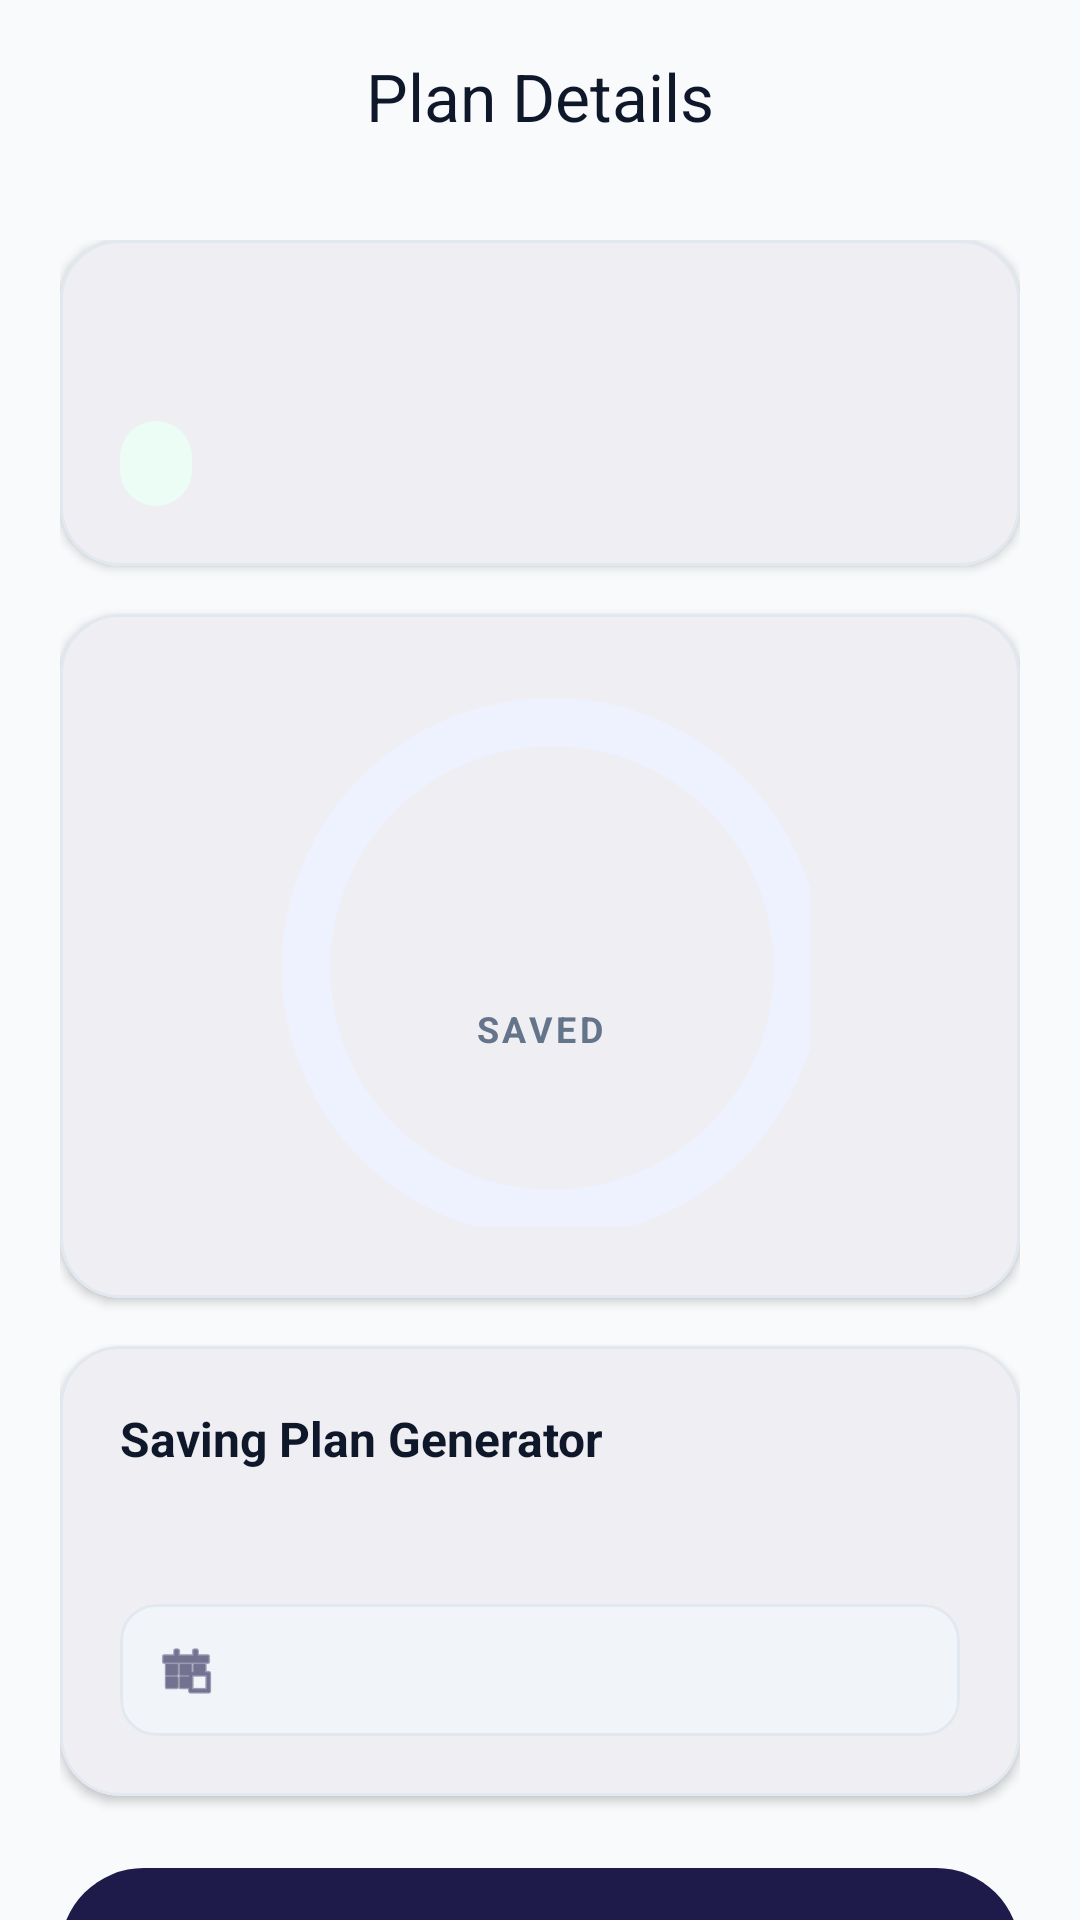

This screen was rendered from an Android layout file. Write that file and the resources it references.
<!-- AndroidManifest.xml: activity theme Theme.Savingsly -->
<!-- res/layout/activity_plan_details.xml -->
<?xml version="1.0" encoding="utf-8"?>
<androidx.coordinatorlayout.widget.CoordinatorLayout xmlns:android="http://schemas.android.com/apk/res/android"
    xmlns:app="http://schemas.android.com/apk/res-auto"
    xmlns:tools="http://schemas.android.com/tools"
    android:layout_width="match_parent"
    android:layout_height="match_parent"
    android:background="@color/finly_background">

    <com.google.android.material.appbar.AppBarLayout
        android:layout_width="match_parent"
        android:layout_height="wrap_content"
        android:background="@color/finly_background"
        app:elevation="0dp">

        <com.google.android.material.appbar.MaterialToolbar
            android:id="@+id/toolbar"
            android:layout_width="match_parent"
            android:layout_height="?attr/actionBarSize"
            android:background="@color/finly_background"
            app:navigationIcon="@drawable/ic_arrow_back"
            app:navigationIconTint="@color/finly_text_primary"
            app:title="Plan Details"
            app:titleCentered="true"
            app:titleTextColor="@color/finly_text_primary" />

    </com.google.android.material.appbar.AppBarLayout>

    <androidx.core.widget.NestedScrollView
        android:layout_width="match_parent"
        android:layout_height="match_parent"
        app:layout_behavior="@string/appbar_scrolling_view_behavior">

        <LinearLayout
            android:layout_width="match_parent"
            android:layout_height="wrap_content"
            android:orientation="vertical"
            android:paddingHorizontal="@dimen/spacing_20"
            android:paddingTop="@dimen/spacing_16"
            android:paddingBottom="@dimen/spacing_32">

            
            <com.google.android.material.card.MaterialCardView
                style="@style/Widget.Finly.Card.Elevated"
                android:layout_width="match_parent"
                android:layout_height="wrap_content">

                <LinearLayout
                    android:layout_width="match_parent"
                    android:layout_height="wrap_content"
                    android:orientation="vertical"
                    android:padding="@dimen/spacing_20">

                    <TextView
                        android:id="@+id/tv_detail_name"
                        android:layout_width="wrap_content"
                        android:layout_height="wrap_content"
                        android:textColor="@color/finly_text_primary"
                        android:textSize="24sp"
                        android:textStyle="bold"
                        tools:text="New Laptop Goal" />

                    <TextView
                        android:id="@+id/tv_detail_target"
                        android:layout_width="wrap_content"
                        android:layout_height="wrap_content"
                        android:layout_marginTop="@dimen/spacing_8"
                        android:background="@drawable/badge_green"
                        android:paddingHorizontal="@dimen/spacing_12"
                        android:paddingVertical="@dimen/spacing_4"
                        android:textColor="@color/finly_green_dark"
                        android:textSize="15sp"
                        android:textStyle="bold"
                        tools:text="Target: ₱ 15,000.00" />

                </LinearLayout>

            </com.google.android.material.card.MaterialCardView>

            
            <com.google.android.material.card.MaterialCardView
                style="@style/Widget.Finly.Card.Elevated"
                android:layout_width="match_parent"
                android:layout_height="wrap_content"
                android:layout_marginTop="@dimen/spacing_16">

                <LinearLayout
                    android:layout_width="match_parent"
                    android:layout_height="wrap_content"
                    android:gravity="center"
                    android:orientation="vertical"
                    android:padding="@dimen/spacing_24">

                    <FrameLayout
                        android:layout_width="180dp"
                        android:layout_height="180dp">

                        <com.google.android.material.progressindicator.CircularProgressIndicator
                            android:id="@+id/circular_progress"
                            android:layout_width="match_parent"
                            android:layout_height="match_parent"
                            android:progress="60"
                            app:indicatorColor="@color/finly_green"
                            app:indicatorSize="180dp"
                            app:trackColor="@color/finly_blue_light"
                            app:trackThickness="16dp" />

                        <LinearLayout
                            android:layout_width="match_parent"
                            android:layout_height="match_parent"
                            android:gravity="center"
                            android:orientation="vertical">

                            <TextView
                                android:id="@+id/tv_detail_percent"
                                android:layout_width="wrap_content"
                                android:layout_height="wrap_content"
                                android:textColor="@color/finly_blue"
                                android:textSize="36sp"
                                android:textStyle="bold"
                                tools:text="60%" />

                            <TextView
                                android:layout_width="wrap_content"
                                android:layout_height="wrap_content"
                                android:letterSpacing="0.1"
                                android:text="SAVED"
                                android:textColor="@color/finly_text_secondary"
                                android:textSize="12sp"
                                android:textStyle="bold" />

                        </LinearLayout>

                    </FrameLayout>

                </LinearLayout>

            </com.google.android.material.card.MaterialCardView>

            
            <com.google.android.material.card.MaterialCardView
                style="@style/Widget.Finly.Card.Elevated"
                android:layout_width="match_parent"
                android:layout_height="wrap_content"
                android:layout_marginTop="@dimen/spacing_16">

                <LinearLayout
                    android:layout_width="match_parent"
                    android:layout_height="wrap_content"
                    android:orientation="vertical"
                    android:padding="@dimen/spacing_20">

                    <TextView
                        android:layout_width="wrap_content"
                        android:layout_height="wrap_content"
                        android:text="Saving Plan Generator"
                        android:textColor="@color/finly_text_primary"
                        android:textSize="16sp"
                        android:textStyle="bold" />

                    <TextView
                        android:id="@+id/tv_suggested_amount"
                        android:layout_width="wrap_content"
                        android:layout_height="wrap_content"
                        android:layout_marginTop="@dimen/spacing_8"
                        android:textColor="@color/finly_green_dark"
                        android:textSize="18sp"
                        android:textStyle="bold"
                        tools:text="Suggested: ₱ 250.00 / week" />

                    <com.google.android.material.card.MaterialCardView
                        android:layout_width="match_parent"
                        android:layout_height="wrap_content"
                        android:layout_marginTop="@dimen/spacing_12"
                        app:cardBackgroundColor="@color/finly_surface_variant"
                        app:cardCornerRadius="12dp"
                        app:cardElevation="0dp"
                        app:strokeColor="@color/finly_outline"
                        app:strokeWidth="1dp">

                        <LinearLayout
                            android:layout_width="match_parent"
                            android:layout_height="wrap_content"
                            android:gravity="center_vertical"
                            android:orientation="horizontal"
                            android:padding="@dimen/spacing_12">

                            <ImageView
                                android:layout_width="20dp"
                                android:layout_height="20dp"
                                android:contentDescription="@null"
                                android:src="@android:drawable/ic_menu_today"
                                app:tint="@color/finly_blue" />

                            <TextView
                                android:id="@+id/tv_time_left"
                                android:layout_width="wrap_content"
                                android:layout_height="wrap_content"
                                android:layout_marginStart="@dimen/spacing_8"
                                android:textColor="@color/finly_text_primary"
                                android:textSize="13sp"
                                android:textStyle="bold"
                                tools:text="15 days 04h 22m 10s left" />

                        </LinearLayout>

                    </com.google.android.material.card.MaterialCardView>

                </LinearLayout>

            </com.google.android.material.card.MaterialCardView>

            
            <com.google.android.material.button.MaterialButton
                android:id="@+id/btn_add_saving"
                style="@style/Widget.Finly.Button.Primary"
                android:layout_width="match_parent"
                android:layout_height="@dimen/button_height_primary"
                android:layout_marginTop="@dimen/spacing_24"
                android:text="Add Savings"
                app:icon="@android:drawable/ic_input_add"
                app:iconGravity="textStart" />

        </LinearLayout>

    </androidx.core.widget.NestedScrollView>

</androidx.coordinatorlayout.widget.CoordinatorLayout>
<!-- resources referenced by this layout -->
<resources>
  <color name="finly_background">#F8FAFC</color>
  <color name="finly_blue">#1E1B4B</color>
  <color name="finly_blue_light">#EEF2FF</color>
  <color name="finly_green">#10B981</color>
  <color name="finly_green_dark">#047857</color>
  <color name="finly_outline">#E2E8F0</color>
  <color name="finly_surface_variant">#F1F5F9</color>
  <color name="finly_text_primary">#0F172A</color>
  <color name="finly_text_secondary">#64748B</color>
  <dimen name="button_height_primary">56dp</dimen>
  <dimen name="spacing_12">12dp</dimen>
  <dimen name="spacing_16">16dp</dimen>
  <dimen name="spacing_20">20dp</dimen>
  <dimen name="spacing_24">24dp</dimen>
  <dimen name="spacing_32">32dp</dimen>
  <dimen name="spacing_4">4dp</dimen>
  <dimen name="spacing_8">8dp</dimen>
  <!-- drawable badge_green (drawable) -->
  <shape xmlns:android="http://schemas.android.com/apk/res/android">
      <solid android:color="@color/finly_green_light" />
      <corners android:radius="12dp" />
  </shape>
  <style name="Widget.Finly.Button.Primary" parent="Widget.Material3.Button">
          <item name="backgroundTint">@color/finly_blue</item>
          <item name="android:textColor">@color/white</item>
          <item name="shapeAppearanceOverlay">@style/ShapeAppearanceOverlay.Material3.Button.Rounded</item>
          <item name="android:textStyle">bold</item>
          <item name="android:textSize">16sp</item>
          <item name="android:insetTop">0dp</item>
          <item name="android:insetBottom">0dp</item>
      </style>
  <style name="Widget.Finly.Card.Elevated" parent="Widget.Material3.CardView.Elevated">
          <item name="cardCornerRadius">@dimen/corner_radius_card</item>
          <item name="cardElevation">@dimen/card_elevation_subtle</item>
          <item name="cardBackgroundColor">@color/finly_surface</item>
          <item name="strokeColor">@color/finly_outline</item>
          <item name="strokeWidth">@dimen/card_stroke_width</item>
      </style>
  <style name="Theme.Savingsly" parent="Base.Theme.Savingsly" />
  <color name="finly_green_light">#ECFDF5</color>
  <color name="white">#FFFFFFFF</color>
  <style name="ShapeAppearanceOverlay.Material3.Button.Rounded" parent="">
          <item name="cornerSize">@dimen/corner_radius_pill</item>
      </style>
  <dimen name="corner_radius_card">20dp</dimen>
  <dimen name="card_elevation_subtle">2dp</dimen>
  <color name="finly_surface">#FFFFFF</color>
  <dimen name="card_stroke_width">1dp</dimen>
  <style name="Base.Theme.Savingsly" parent="Theme.Material3.DayNight.NoActionBar">
          <item name="colorPrimary">@color/finly_blue</item>
          <item name="colorOnPrimary">@color/white</item>
          <item name="colorSecondary">@color/finly_green</item>
          <item name="colorOnSecondary">@color/white</item>
          <item name="android:colorBackground">@color/finly_background</item>
          <item name="colorSurface">@color/finly_surface</item>
          <item name="colorOnSurface">@color/finly_text_primary</item>
          <item name="colorOnSurfaceVariant">@color/finly_text_secondary</item>
          <item name="colorOutline">@color/finly_outline</item>
          <item name="android:statusBarColor">@color/finly_background</item>
          <item name="android:windowLightStatusBar">true</item>
      </style>
  <dimen name="corner_radius_pill">28dp</dimen>
</resources>
